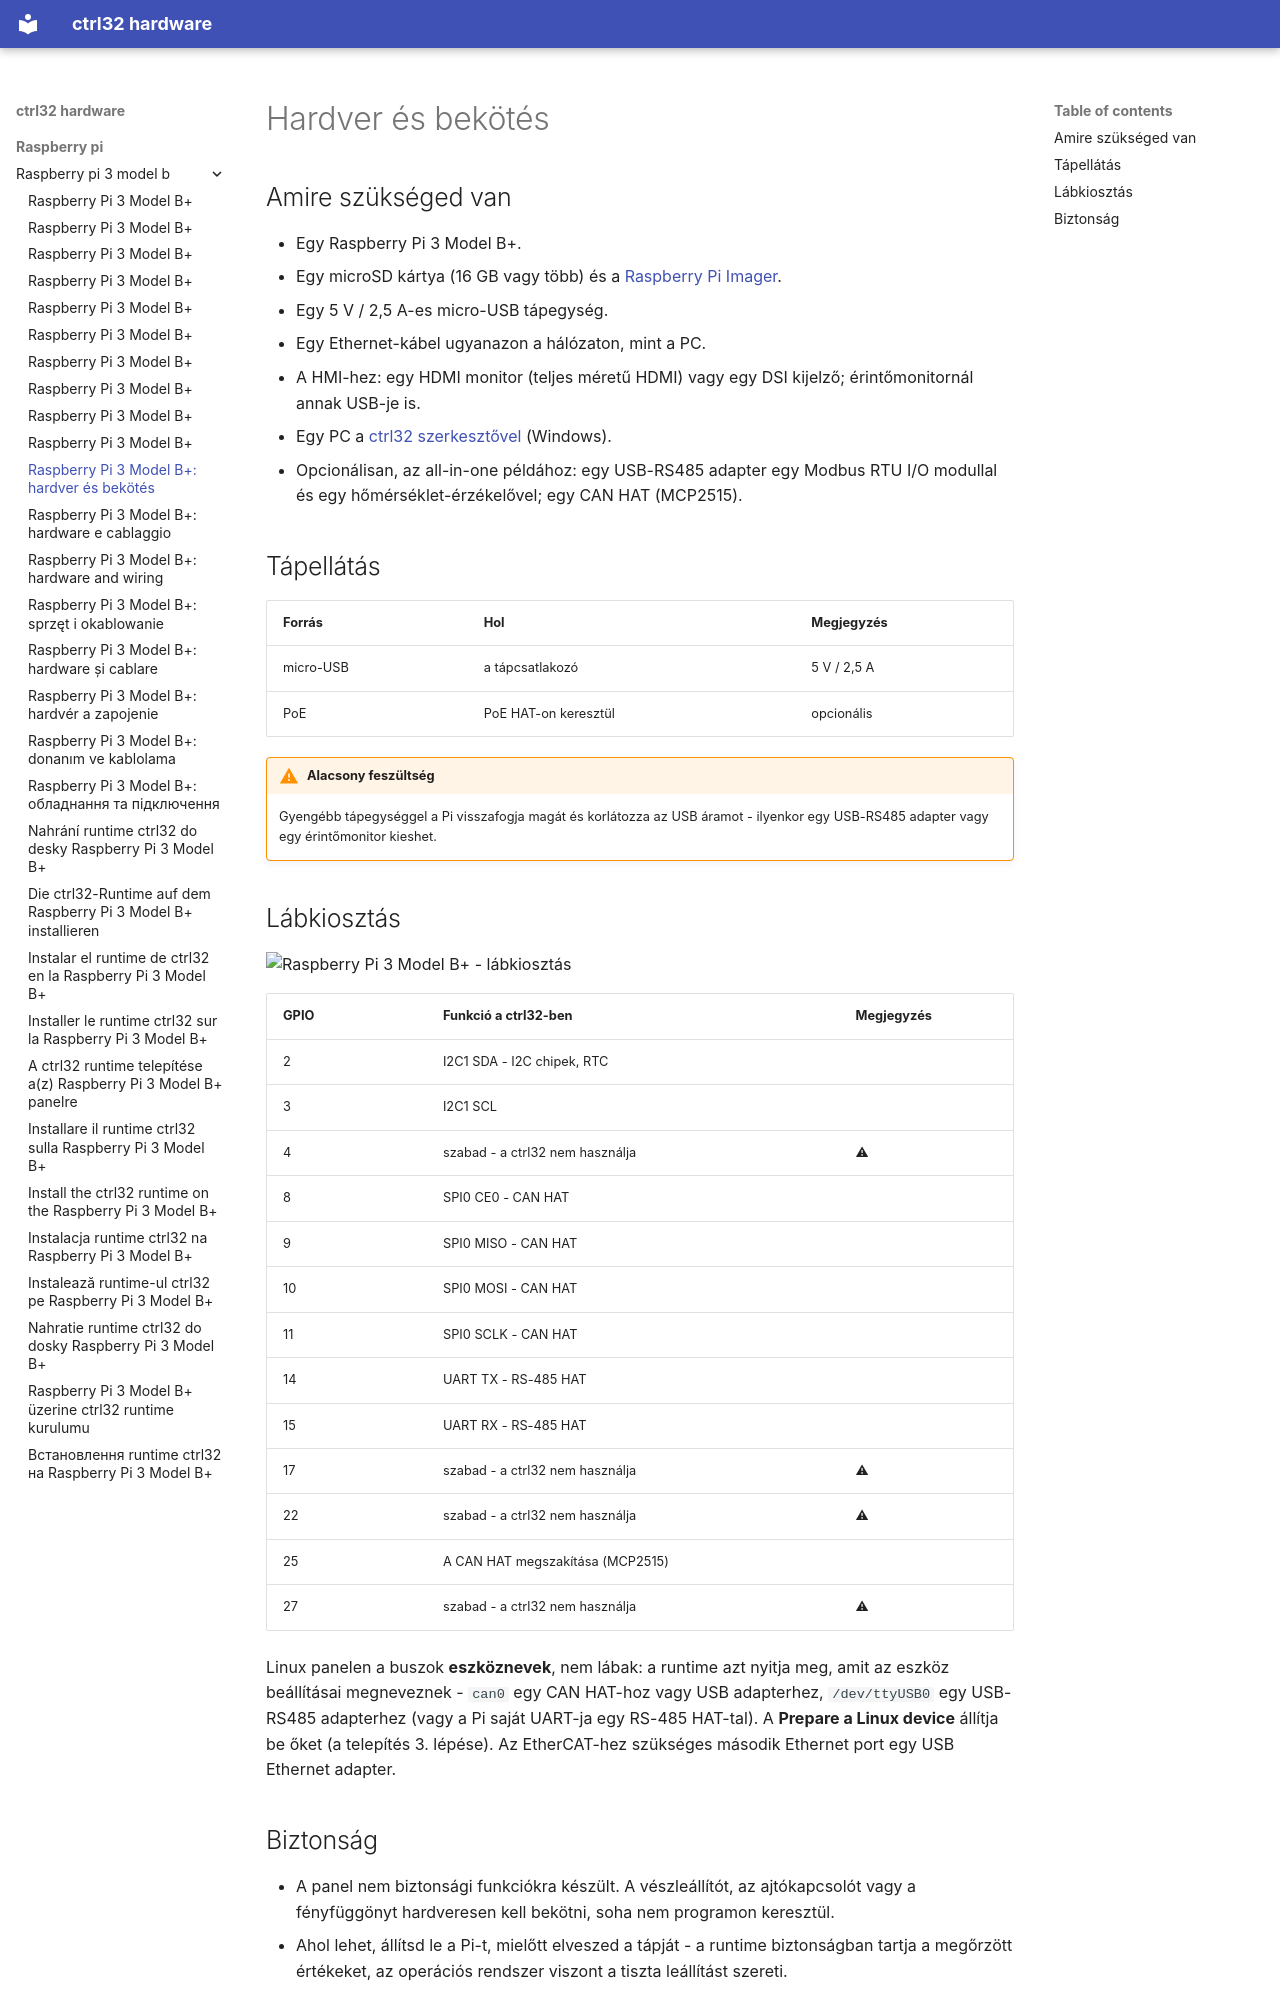

repository: ctrl32/hardware · page: raspberry-pi/raspberry-pi-3-model-b/hardware.hu/index.html · generator: mkdocs

---
title: 'Raspberry Pi 3 Model B+: hardver és bekötés'
slug: hardware
sidebar_position: 20
image: pinout/pinout.png
image_alt: Raspberry Pi 3 Model B+ - lábkiosztás
tags:
- raspberry-pi
- linux
- hmi
- opc-ua
---

# Hardver és bekötés

## Amire szükséged van

- Egy Raspberry Pi 3 Model B+.
- Egy microSD kártya (16 GB vagy több) és a [Raspberry Pi Imager](https://www.raspberrypi.com/software/).
- Egy 5 V / 2,5 A-es micro-USB tápegység.
- Egy Ethernet-kábel ugyanazon a hálózaton, mint a PC.
- A HMI-hez: egy HDMI monitor (teljes méretű HDMI) vagy egy DSI kijelző; érintőmonitornál annak USB-je is.
- Egy PC a [ctrl32 szerkesztővel](https://ctrl32.com/download/) (Windows).
- Opcionálisan, az all-in-one példához: egy USB-RS485 adapter egy Modbus RTU I/O modullal és egy hőmérséklet-érzékelővel; egy CAN HAT (MCP2515).

## Tápellátás

| Forrás | Hol | Megjegyzés |
|---|---|---|
| micro-USB | a tápcsatlakozó | 5 V / 2,5 A |
| PoE | PoE HAT-on keresztül | opcionális |

!!! warning "Alacsony feszültség"
    Gyengébb tápegységgel a Pi visszafogja magát és korlátozza az USB
    áramot - ilyenkor egy USB-RS485 adapter vagy egy érintőmonitor
    kieshet.

## Lábkiosztás

![Raspberry Pi 3 Model B+ - lábkiosztás](pinout/pinout.png)

| GPIO | Funkció a ctrl32-ben | Megjegyzés |
|---|---|---|
| 2 | I2C1 SDA - I2C chipek, RTC |  |
| 3 | I2C1 SCL |  |
| 4 | szabad - a ctrl32 nem használja | ⚠  |
| 8 | SPI0 CE0 - CAN HAT |  |
| 9 | SPI0 MISO - CAN HAT |  |
| 10 | SPI0 MOSI - CAN HAT |  |
| 11 | SPI0 SCLK - CAN HAT |  |
| 14 | UART TX - RS-485 HAT |  |
| 15 | UART RX - RS-485 HAT |  |
| 17 | szabad - a ctrl32 nem használja | ⚠  |
| 22 | szabad - a ctrl32 nem használja | ⚠  |
| 25 | A CAN HAT megszakítása (MCP2515) |  |
| 27 | szabad - a ctrl32 nem használja | ⚠  |

Linux panelen a buszok **eszköznevek**, nem lábak: a runtime azt nyitja
meg, amit az eszköz beállításai megneveznek - `can0` egy CAN HAT-hoz vagy
USB adapterhez, `/dev/ttyUSB0` egy USB-RS485 adapterhez (vagy a Pi saját
UART-ja egy RS-485 HAT-tal). A **Prepare a Linux device** állítja be őket
(a telepítés 3. lépése). Az EtherCAT-hez szükséges második Ethernet port
egy USB Ethernet adapter.
